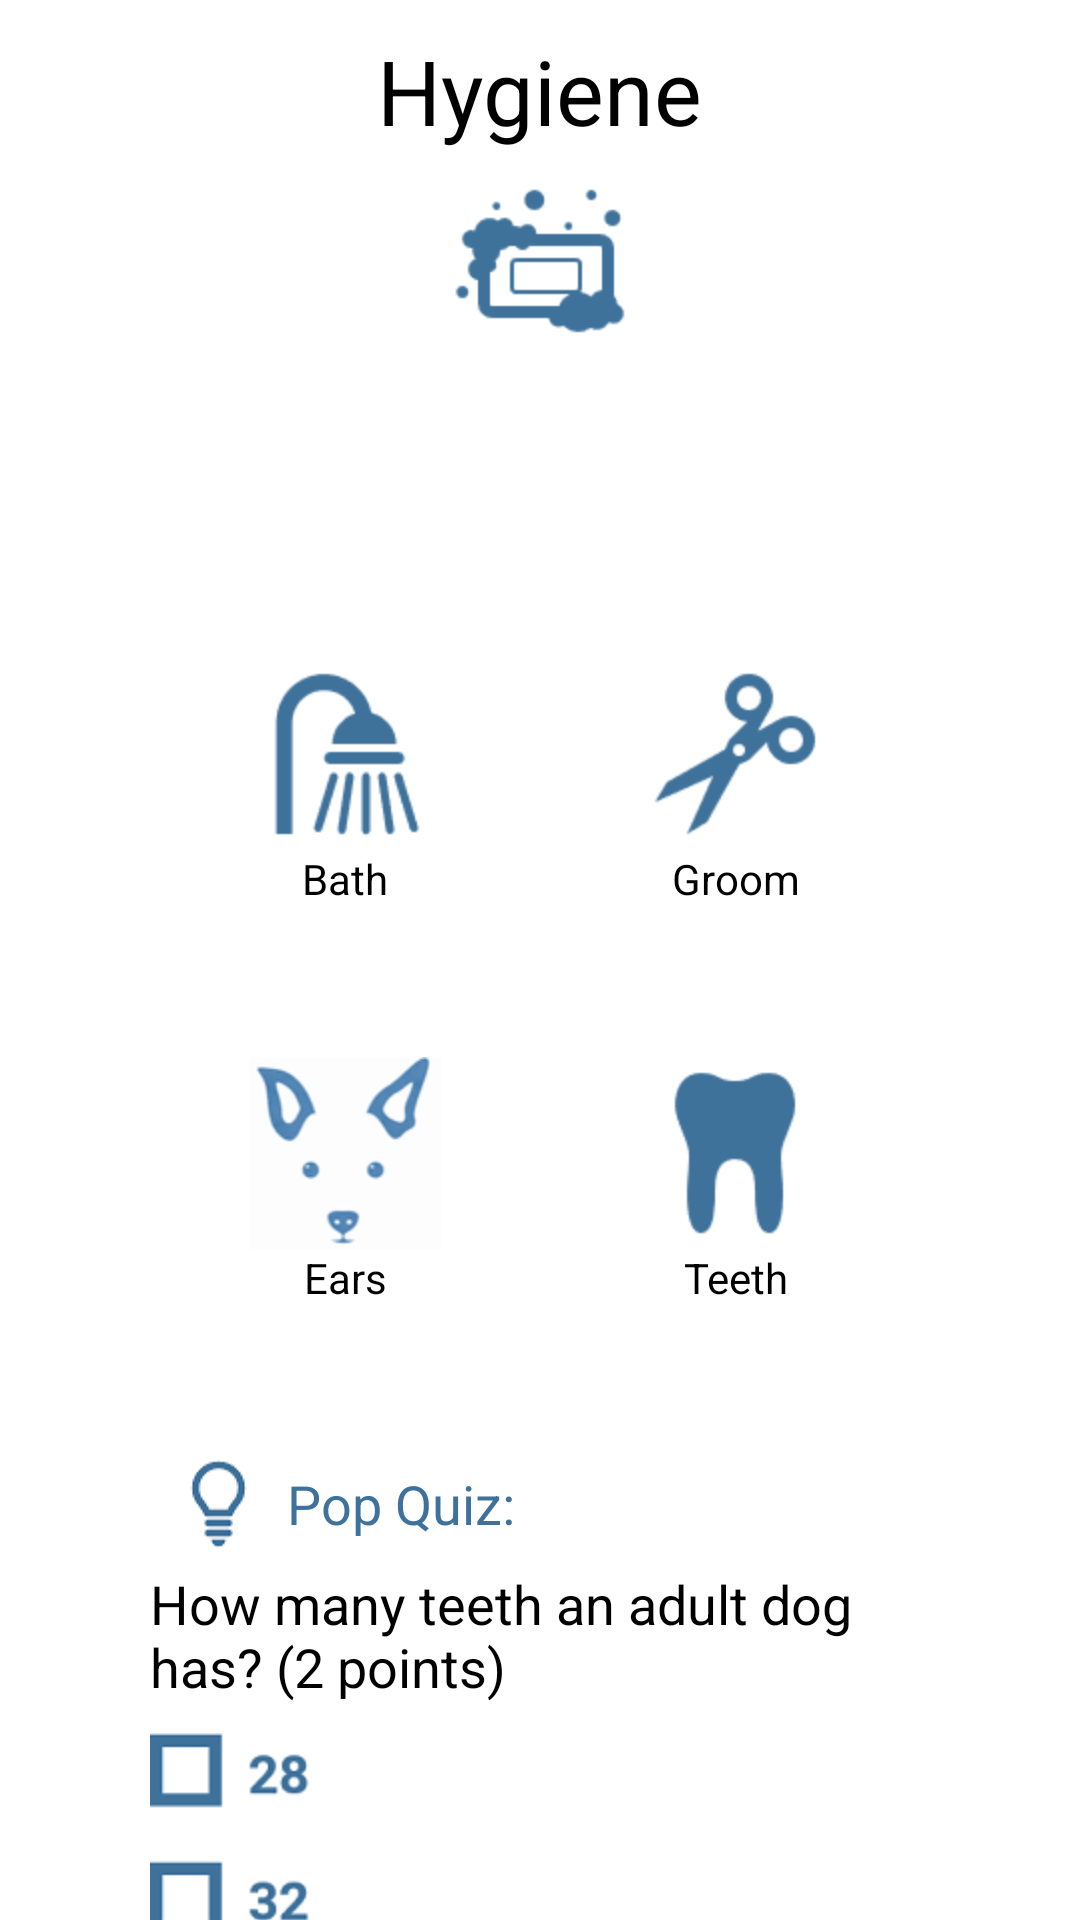

Reconstruct the res/layout file that produces this screen, plus the resources it refers to.
<!-- AndroidManifest.xml: application theme Theme.TarecoApp -->
<!-- res/layout/activity_hygiene.xml -->
<?xml version="1.0" encoding="utf-8"?>
<androidx.constraintlayout.widget.ConstraintLayout xmlns:android="http://schemas.android.com/apk/res/android"
    xmlns:app="http://schemas.android.com/apk/res-auto"
    xmlns:tools="http://schemas.android.com/tools"
    android:layout_width="match_parent"
    android:layout_height="match_parent"
    tools:context=".HygieneActivity">

    <TextView
        android:id="@+id/textView31"
        android:layout_width="wrap_content"
        android:layout_height="wrap_content"
        android:layout_marginTop="10dp"
        android:text="Hygiene"
        android:textColor="#000000"
        android:textSize="30sp"
        app:layout_constraintEnd_toEndOf="parent"
        app:layout_constraintStart_toStartOf="parent"
        app:layout_constraintTop_toTopOf="parent" />

    <ImageView
        android:id="@+id/imageView17"
        android:layout_width="wrap_content"
        android:layout_height="wrap_content"
        android:layout_marginTop="5dp"
        app:layout_constraintEnd_toEndOf="parent"
        app:layout_constraintStart_toStartOf="parent"
        app:layout_constraintTop_toBottomOf="@+id/textView31"
        app:srcCompat="@mipmap/hygiene_icon" />

    <LinearLayout
        android:layout_width="match_parent"
        android:layout_height="wrap_content"
        android:layout_marginStart="50dp"
        android:layout_marginTop="100dp"
        android:layout_marginEnd="50dp"
        android:orientation="vertical"
        app:layout_constraintEnd_toEndOf="parent"
        app:layout_constraintStart_toStartOf="parent"
        app:layout_constraintTop_toBottomOf="@+id/imageView17">

        <LinearLayout
            android:layout_width="match_parent"
            android:layout_height="wrap_content"
            android:orientation="vertical">

            <LinearLayout
                android:layout_width="match_parent"
                android:layout_height="match_parent"
                android:layout_marginBottom="50dp"
                android:orientation="horizontal">

                <LinearLayout
                    android:layout_width="match_parent"
                    android:layout_height="match_parent"
                    android:layout_weight="1"
                    android:orientation="vertical">

                    <ImageView
                        android:id="@+id/imageView24"
                        android:layout_width="match_parent"
                        android:layout_height="wrap_content"
                        app:srcCompat="@mipmap/bath_icon"
                        android:onClick="onBathClick"/>

                    <TextView
                        android:id="@+id/textView41"
                        android:layout_width="match_parent"
                        android:layout_height="wrap_content"
                        android:gravity="center_horizontal"
                        android:text="Bath"
                        android:textColor="#000000" />
                </LinearLayout>

                <LinearLayout
                    android:layout_width="match_parent"
                    android:layout_height="match_parent"
                    android:layout_weight="1"
                    android:orientation="vertical">

                    <ImageView
                        android:id="@+id/imageView25"
                        android:layout_width="match_parent"
                        android:layout_height="wrap_content"
                        app:srcCompat="@mipmap/groom_icon" />

                    <TextView
                        android:id="@+id/textView42"
                        android:layout_width="match_parent"
                        android:layout_height="wrap_content"
                        android:gravity="center_horizontal"
                        android:text="Groom"
                        android:textColor="#000000" />
                </LinearLayout>
            </LinearLayout>

            <LinearLayout
                android:layout_width="match_parent"
                android:layout_height="match_parent"
                android:orientation="horizontal">

                <LinearLayout
                    android:layout_width="match_parent"
                    android:layout_height="match_parent"
                    android:layout_weight="1"
                    android:orientation="vertical">

                    <ImageView
                        android:id="@+id/imageView27"
                        android:layout_width="match_parent"
                        android:layout_height="wrap_content"
                        app:srcCompat="@mipmap/ears_icon" />

                    <TextView
                        android:id="@+id/textView44"
                        android:layout_width="match_parent"
                        android:layout_height="wrap_content"
                        android:gravity="center_horizontal"
                        android:text="Ears"
                        android:textColor="#000000" />
                </LinearLayout>

                <LinearLayout
                    android:layout_width="match_parent"
                    android:layout_height="match_parent"
                    android:layout_weight="1"
                    android:orientation="vertical">

                    <ImageView
                        android:id="@+id/imageView26"
                        android:layout_width="match_parent"
                        android:layout_height="wrap_content"
                        app:srcCompat="@mipmap/teeth_icon" />

                    <TextView
                        android:id="@+id/textView43"
                        android:layout_width="match_parent"
                        android:layout_height="wrap_content"
                        android:gravity="center_horizontal"
                        android:text="Teeth"
                        android:textColor="#000000" />
                </LinearLayout>
            </LinearLayout>
        </LinearLayout>

        <LinearLayout
            android:layout_width="match_parent"
            android:layout_height="wrap_content"
            android:layout_marginBottom="50dp"
            android:orientation="vertical">

            <LinearLayout
                android:layout_width="match_parent"
                android:layout_height="match_parent"
                android:orientation="horizontal">

                <LinearLayout
                    android:layout_width="match_parent"
                    android:layout_height="match_parent"
                    android:orientation="vertical"></LinearLayout>
            </LinearLayout>
        </LinearLayout>

        <LinearLayout
            android:layout_width="match_parent"
            android:layout_height="wrap_content"
            android:background="@drawable/customborder"
            android:orientation="vertical">

            <LinearLayout
                android:layout_width="match_parent"
                android:layout_height="match_parent"
                android:layout_marginBottom="5dp"
                android:orientation="horizontal">

                <ImageView
                    android:id="@+id/imageView35"
                    android:layout_width="wrap_content"
                    android:layout_height="wrap_content"
                    android:layout_weight="1"
                    app:srcCompat="@mipmap/care_lamp_icon" />

                <TextView
                    android:id="@+id/textView75"
                    android:layout_width="wrap_content"
                    android:layout_height="match_parent"
                    android:layout_weight="10"
                    android:gravity="center_vertical"
                    android:text="Pop Quiz:"
                    android:textColor="@color/our_blue"
                    android:textSize="18sp" />
            </LinearLayout>

            <TextView
                android:id="@+id/textView45"
                android:layout_width="match_parent"
                android:layout_height="wrap_content"
                android:paddingBottom="10dp"
                android:text="How many teeth an adult dog has? (2 points)"
                android:textColor="#000000"
                android:textSize="18sp" />

            <ImageView
                android:id="@+id/imageView28"
                android:layout_width="wrap_content"
                android:layout_height="wrap_content"
                app:srcCompat="@mipmap/hygiene_checkbox" />
        </LinearLayout>
    </LinearLayout>
</androidx.constraintlayout.widget.ConstraintLayout>
<!-- resources referenced by this layout -->
<resources>
  <color name="our_blue">#3F729B</color>
  <!-- mipmap bath_icon: png bitmap (mipmap-hdpi, 1163 bytes) -->
  <!-- mipmap care_lamp_icon: png bitmap (mipmap-hdpi, 1553 bytes) -->
  <!-- mipmap ears_icon: png bitmap (mipmap-hdpi, 5242 bytes) -->
  <!-- mipmap groom_icon: png bitmap (mipmap-hdpi, 981 bytes) -->
  <!-- mipmap hygiene_checkbox: png bitmap (mipmap-hdpi, 4836 bytes) -->
  <!-- mipmap hygiene_icon: png bitmap (mipmap-hdpi, 936 bytes) -->
  <!-- mipmap teeth_icon: png bitmap (mipmap-hdpi, 859 bytes) -->
  <style name="Theme.TarecoApp" parent="Theme.MaterialComponents.DayNight.DarkActionBar">
          
          <item name="colorPrimary">#FFFFFF</item>
          <item name="colorPrimaryVariant">#FFFFFF</item>
          <item name="colorOnPrimary">@color/white</item>
          
          <item name="colorSecondary">@color/teal_200</item>
          <item name="colorSecondaryVariant">@color/teal_700</item>
          <item name="colorOnSecondary">@color/black</item>
          
          <item name="android:statusBarColor" tools:targetApi="l">?attr/colorPrimaryVariant</item>
          <item name="windowNoTitle">true</item>
          
      </style>
  <color name="white">#FFFFFFFF</color>
  <color name="teal_200">#FF03DAC5</color>
  <color name="teal_700">#FF018786</color>
  <color name="black">#FF000000</color>
</resources>
